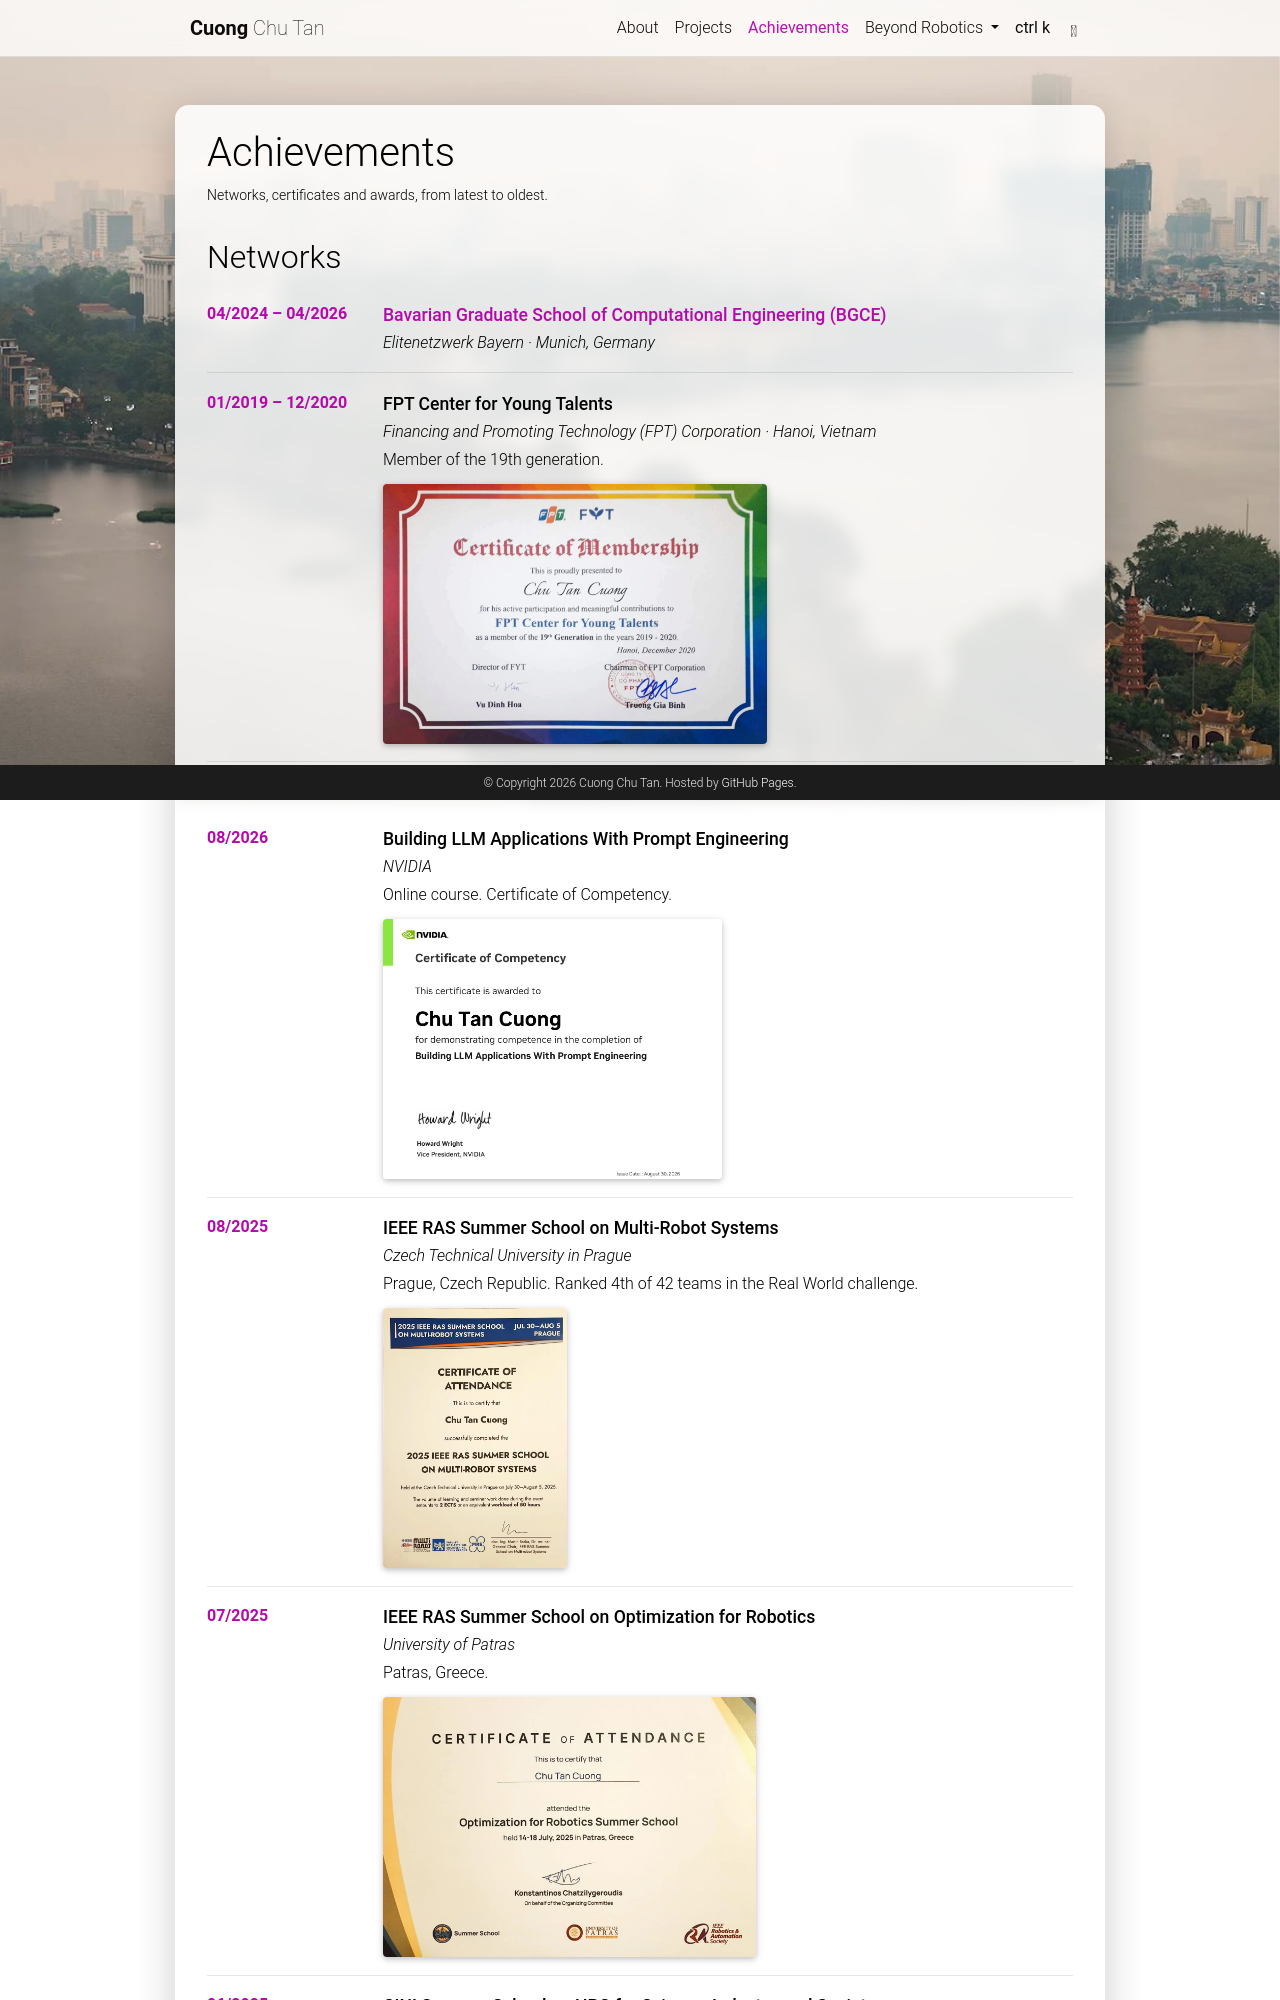

repository: cuongchutan/cuongchutan.github.io · page: achievements/index.html · generator: jekyll

---
layout: page
title: Achievements
permalink: /achievements/
description: Networks, certificates and awards, from latest to oldest.
nav: true
nav_order: 3
---

<!-- Entries live in _data/networks.yml and _data/certificates.yml. -->

<style>
  .ach-item { display: flex; flex-wrap: wrap; gap: 0.25rem 1.5rem; padding: 1.1rem 0; border-bottom: 1px solid var(--global-divider-color); }
  .ach-item:last-child { border-bottom: none; }
  .ach-date { flex: 0 0 9.5rem; font-weight: 600; color: var(--global-theme-color); }
  .ach-body { flex: 1 1 18rem; min-width: 0; }
  .ach-title { font-size: 1.1rem; font-weight: 500; margin: 0 0 0.15rem; }
  .ach-issuer { font-style: italic; }
  .ach-note { margin: 0.25rem 0 0; }
  .cert-media { margin-top: 0.75rem; }
  .cert-media img { height: 260px; width: auto; max-width: 100%; object-fit: contain; }
  .cert-media figure { margin: 0; }
</style>
